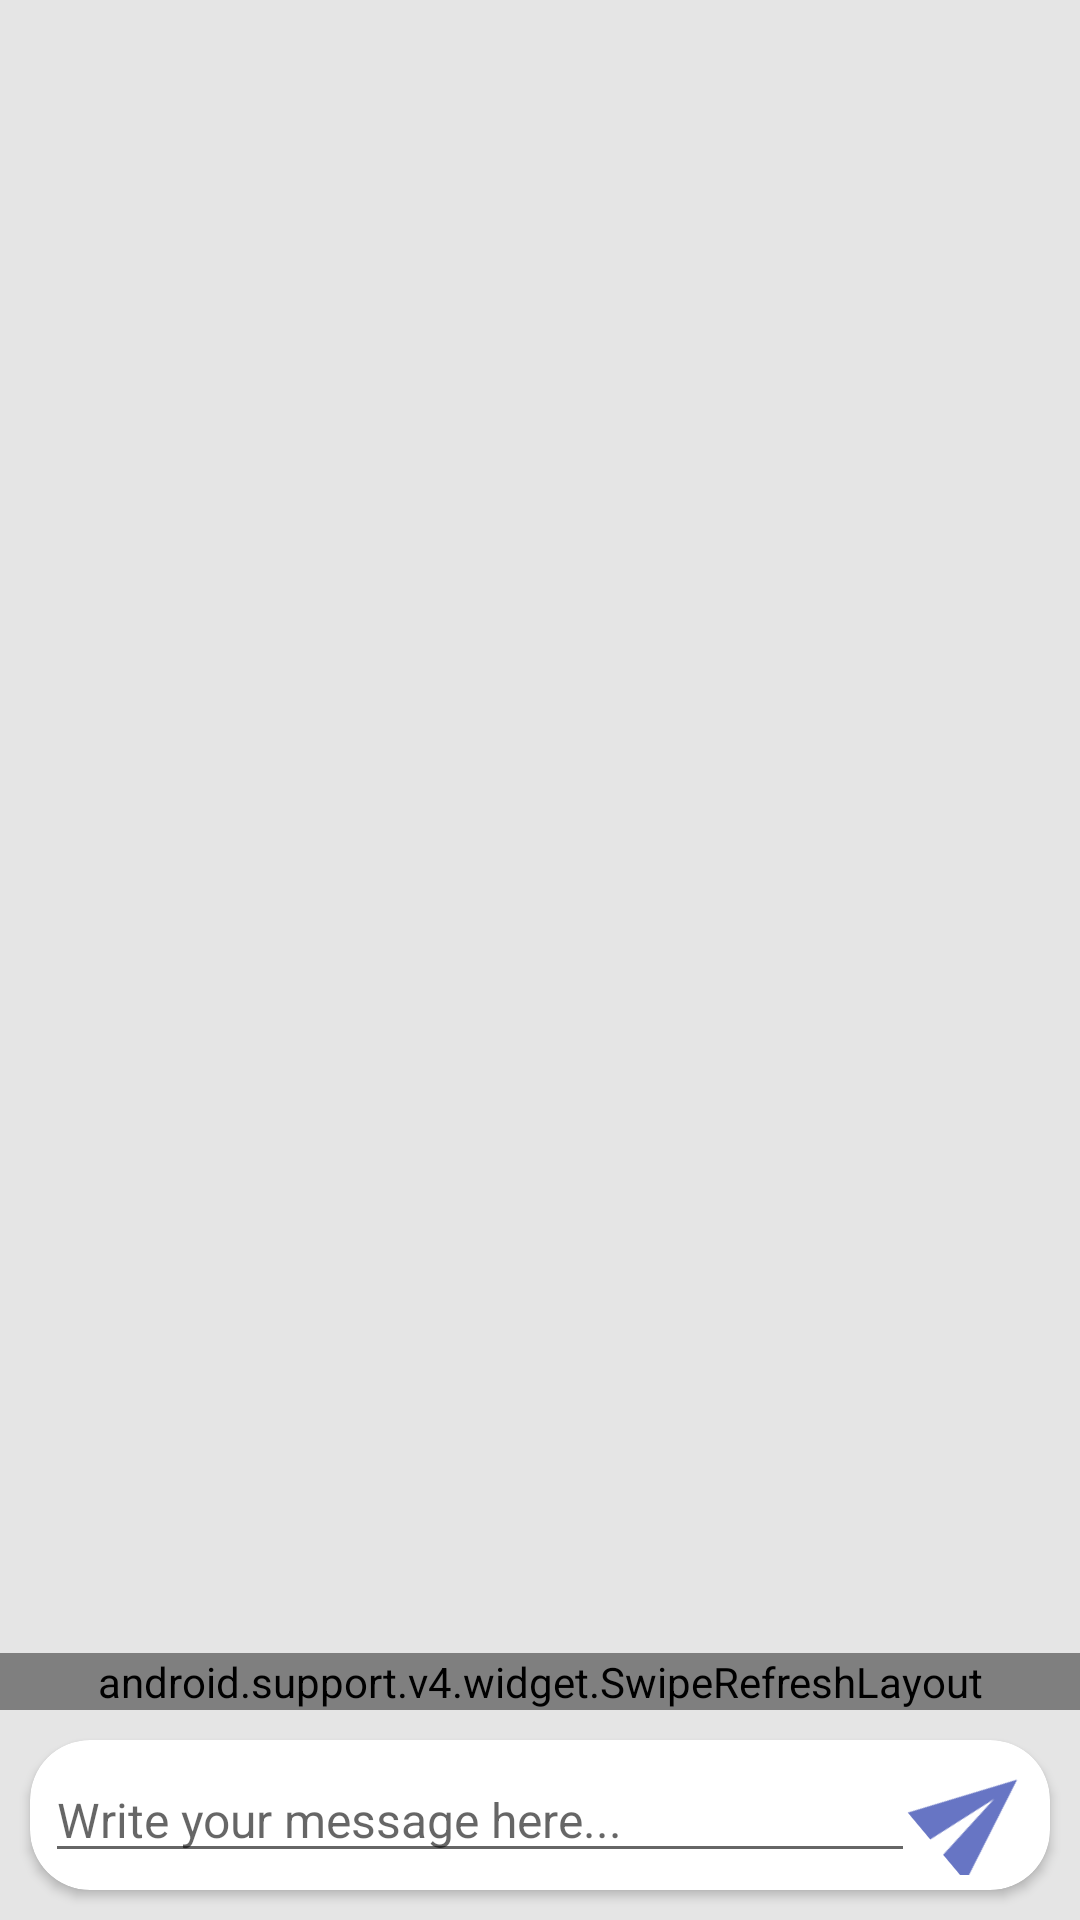

Layout XML and referenced resources for this Android screen:
<!-- AndroidManifest.xml: application theme AppTheme -->
<!-- res/layout/fragment_request_message.xml -->
<?xml version="1.0" encoding="utf-8"?>
<layout xmlns:android="http://schemas.android.com/apk/res/android"
    xmlns:app="http://schemas.android.com/apk/res-auto">
    <RelativeLayout
        android:layout_width="match_parent"
        android:layout_height="match_parent"
        android:background="@color/gray"
        android:clickable="true">
        <android.support.v7.widget.CardView
            android:id="@+id/bottom_card"
            android:layout_width="match_parent"
            android:layout_height="wrap_content"
            android:layout_margin="10dp"
            app:cardElevation="2dp"
            android:layout_alignParentBottom="true"
            app:cardCornerRadius="20dp">
            <RelativeLayout
                android:layout_width="match_parent"
                android:layout_height="wrap_content"
                android:padding="5dp">
                <ImageView
                    android:id="@+id/img_send"
                    android:layout_width="40dp"
                    android:layout_height="40dp"
                    android:rotation="-40"
                    android:layout_alignParentRight="true"
                    android:src="@drawable/ic_send" />
                <EditText
                    android:id="@+id/et_comment"
                    android:layout_width="match_parent"
                    android:layout_height="wrap_content"
                    android:layout_toLeftOf="@+id/img_send"
                    android:textColor="#000"
                    android:textSize="16sp"
                    android:imeOptions="actionDone"
                    android:inputType="textMultiLine"
                    android:hint="Write your message here..."
                    android:layout_centerVertical="true"/>
            </RelativeLayout>
        </android.support.v7.widget.CardView>
        <android.support.v4.widget.SwipeRefreshLayout
            android:layout_width="match_parent"
            android:layout_height="wrap_content"
            android:id="@+id/swipe_refresh"
            android:layout_above="@+id/bottom_card">
        <ListView
            android:layout_width="match_parent"
            android:layout_height="wrap_content"
            android:divider="@null"
            android:paddingTop="10dp"
            android:id="@+id/list"
            android:scrollbars="none">
        </ListView>
        </android.support.v4.widget.SwipeRefreshLayout>
        <TextView
            android:id="@+id/tv_no_record_found"
            android:layout_width="wrap_content"
            android:layout_height="wrap_content"
            android:layout_centerInParent="true"
            android:text="No Message Found!"
            android:textSize="20dp"
            android:visibility="gone"
            android:textStyle="bold"/>
    </RelativeLayout>
</layout>
<!-- resources referenced by this layout -->
<resources>
  <color name="gray">#e5e5e5</color>
  <!-- drawable ic_send (drawable) -->
  <vector android:height="24dp" android:tint="#6775C4"
      android:viewportHeight="24.0" android:viewportWidth="24.0"
      android:width="24dp" xmlns:android="http://schemas.android.com/apk/res/android">
      <path android:fillColor="#FF000000" android:pathData="M2.01,21L23,12 2.01,3 2,10l15,2 -15,2z"/>
  </vector>
  <style name="AppTheme" parent="Theme.AppCompat.Light.DarkActionBar">
          
          <item name="colorPrimary">@color/colorPrimary</item>
          <item name="colorPrimaryDark">@color/colorPrimaryDark</item>
          <item name="colorAccent">@color/colorAccent</item>
  
          <item name="windowActionBar">false</item>
          <item name="windowNoTitle">true</item>
  
      </style>
  <color name="colorPrimary">#830c47</color>
  <color name="colorPrimaryDark">#830c47</color>
  <color name="colorAccent">#000</color>
</resources>
